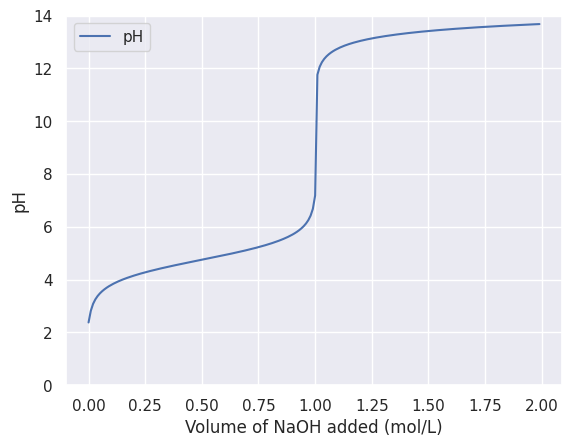

This chart was generated by the following Python code:
import math
import seaborn as sns
import pandas
import matplotlib.pyplot as plt
import numpy as np

MAX_ITERATIONS = 1000
CHANGE_CUTOFF = 1 * (10 ** -20)
PH_CURVE_RESOLUTION = 0.01  # Greater number lower resolution

# Chemicals
NAOH = "Sodium hydroxide"
CH3COO = "Acetate"
CH3COOH = "Acetic acid"
OH = "Hydroxide"
H3O = "Hydronium"
NA = "Sodium ions"

# Reaction names
ACID = "Acetic acid dissociation"
BASE = "Base dissociation"
ACID_BASE = "Acid Base Reaction"
WATER = "Water auto-ionization"

# Equilibrium constants
KW = 10.0 ** -14
K_ACID = 1.76 * (10.0 ** -5)
K_ACID_BASE = K_ACID / KW
K_BASE = 0.63

# Reactions
# First parameter is the rearranged Keq formula to isolate for the change variable (ICE table)
# Second parameter is what chemicals form the reaction. True is a product. False is a reactant.
REACTIONS = {
    ACID: (lambda chemicals: (- chemicals[H3O] - chemicals[CH3COO] - K_ACID + math.sqrt(
        ((chemicals[H3O] + chemicals[CH3COO] + K_ACID) ** 2) - 4 * (
                chemicals[H3O] * chemicals[CH3COO] - K_ACID * chemicals[CH3COOH]))) / 2,
           [(CH3COOH, False), (H3O, True), (CH3COO, True)]),
    BASE: (lambda chemicals: (- chemicals[OH] - chemicals[NA] - K_BASE + math.sqrt(
        ((chemicals[OH] + chemicals[NA] + K_BASE) ** 2) - 4 * (
                chemicals[NA] * chemicals[OH] - K_BASE * chemicals[NAOH]))) / 2,
           [(NAOH, False), (OH, True), (NA, True)]),
    WATER: (lambda chemicals: (- chemicals[OH] - chemicals[H3O] + math.sqrt(
        (chemicals[OH] + chemicals[H3O]) ** 2 - 4 * chemicals[OH] * chemicals[H3O] + 4 * KW)) / 2,
            [(OH, True), (H3O, True)]),
    ACID_BASE: (lambda chemicals: 2 / (- chemicals[OH] - chemicals[CH3COOH] - K_ACID_BASE + math.sqrt(
        ((chemicals[OH] + chemicals[CH3COOH] + K_ACID_BASE) ** 2) - 4 * (
                chemicals[OH] * chemicals[CH3COOH] - K_ACID_BASE * chemicals[CH3COO]))),
                [(CH3COOH, False), (OH, False), (CH3COO, True)])
}

# NaOH is not included because it is the variable (not constant)
INITIAL_CONCENTRATIONS = {
    OH: 10.0 ** (-7),
    CH3COO: 0,
    CH3COOH: 1,
    H3O: 10.0 ** (-7),
    NA: 0
}

sns.set()  # Set the style of the graphs


class LinearGraph:
    def __init__(self, x_axis_name, y_axis_name, series_name):
        self.x_axis_name = x_axis_name
        self.y_axis_name = y_axis_name
        self.series_name = series_name

        self.x_values = []
        self.y_values = []
        self.series = []

        self.database = None

    def add_data_point(self, x_value, y_value, series):
        self.x_values.append(x_value)
        self.y_values.append(y_value)
        self.series.append(series)

    def add_data_for_each_series(self, x_value, series_with_data):
        for (series, value) in series_with_data.items():
            self.add_data_point(x_value, value, series)

    def _create_database(self):
        self.database = pandas.DataFrame(
            {self.x_axis_name: self.x_values, self.y_axis_name: self.y_values, self.series_name: self.series})

    def find_y_value(self, x_value, series):
        if self.database is None:
            self._create_database()

        return self.database.loc[(self.database[self.x_axis_name] == x_value) & (
                self.database[self.series_name] == series), self.y_axis_name].values[0]

    def graph(self, logarithmic_y_axis=False):
        if self.database is None:
            self._create_database()

        sns.lineplot(x=self.x_axis_name, y=self.y_axis_name, hue=self.series_name, data=self.database)

        if logarithmic_y_axis:
            plt.yscale('symlog', linthreshy=10 ** -16)  # Small linthreshy required to make function work

        plt.show()


def calculate_ph(hydronium_concentration):
    return -math.log10(hydronium_concentration)


def calculate_equilibrium(initial_naoh_concentration):
    concentrations = INITIAL_CONCENTRATIONS.copy()
    concentrations[NAOH] = initial_naoh_concentration

    total_changes = {}

    for name in REACTIONS.keys():
        total_changes[name] = 0

    # concentration_graph = Graph("Iterations", "Concentration (mol/L)", "Molecule")
    # change_in_concentration_graph = Graph("Iterations", "Change in concentration", "Reaction")
    # concentration_graph.add_data_for_each_series(0, chemicals)

    for i in range(1, MAX_ITERATIONS):  # Starts at 1 because when we use graphs there's already data at 0
        change_is_minimal = True  # Default True. Set to False on a big change

        for (name, (equation, changes)) in REACTIONS.items():
            required_change = equation(concentrations)

            # Limit the change if there is not enough reactant or product
            if required_change != 0:
                for (chemical, positive) in changes:
                    if positive:
                        if required_change < 0:
                            required_change = - min(-required_change, concentrations[chemical])
                    else:
                        if required_change > 0:
                            required_change = min(required_change, concentrations[chemical])

                required_change /= 2  # So that all reactions have a chance to contribute to the equilibrium

                # Apply the required change
                for (chemical, positive) in changes:
                    if positive:
                        concentrations[chemical] += required_change
                    else:
                        concentrations[chemical] -= required_change

                total_changes[name] += required_change

                if required_change > CHANGE_CUTOFF:
                    change_is_minimal = False

            # change_in_concentration_graph.add_data_point(i, required_change, equation)
        # concentration_graph.add_data_for_each_series(i, chemicals)

        if change_is_minimal:
            break

    return concentrations, total_changes


def main():
    ph_graph = LinearGraph("Volume of NaOH added (mol/L)", "pH", "")
    # change_graph = LinearGraph("Volume of NaOH added (mol/L)", "Change from equations (mol/L)", "Reaction")

    for c in np.arange(0, 2, PH_CURVE_RESOLUTION):
        (chemicals, total_changes) = calculate_equilibrium(c)
        ph_graph.add_data_for_each_series(c, {"pH": calculate_ph(chemicals[H3O])})
        # change_graph.add_data_for_each_series(c, total_changes)

    plt.ylim(0, 14)
    ph_graph.graph()

    # change_graph.graph(logarithmic_y_axis=True)
    # change_graph.graph(logarithmic_y_axis=False)


if __name__ == "__main__":
    main()
